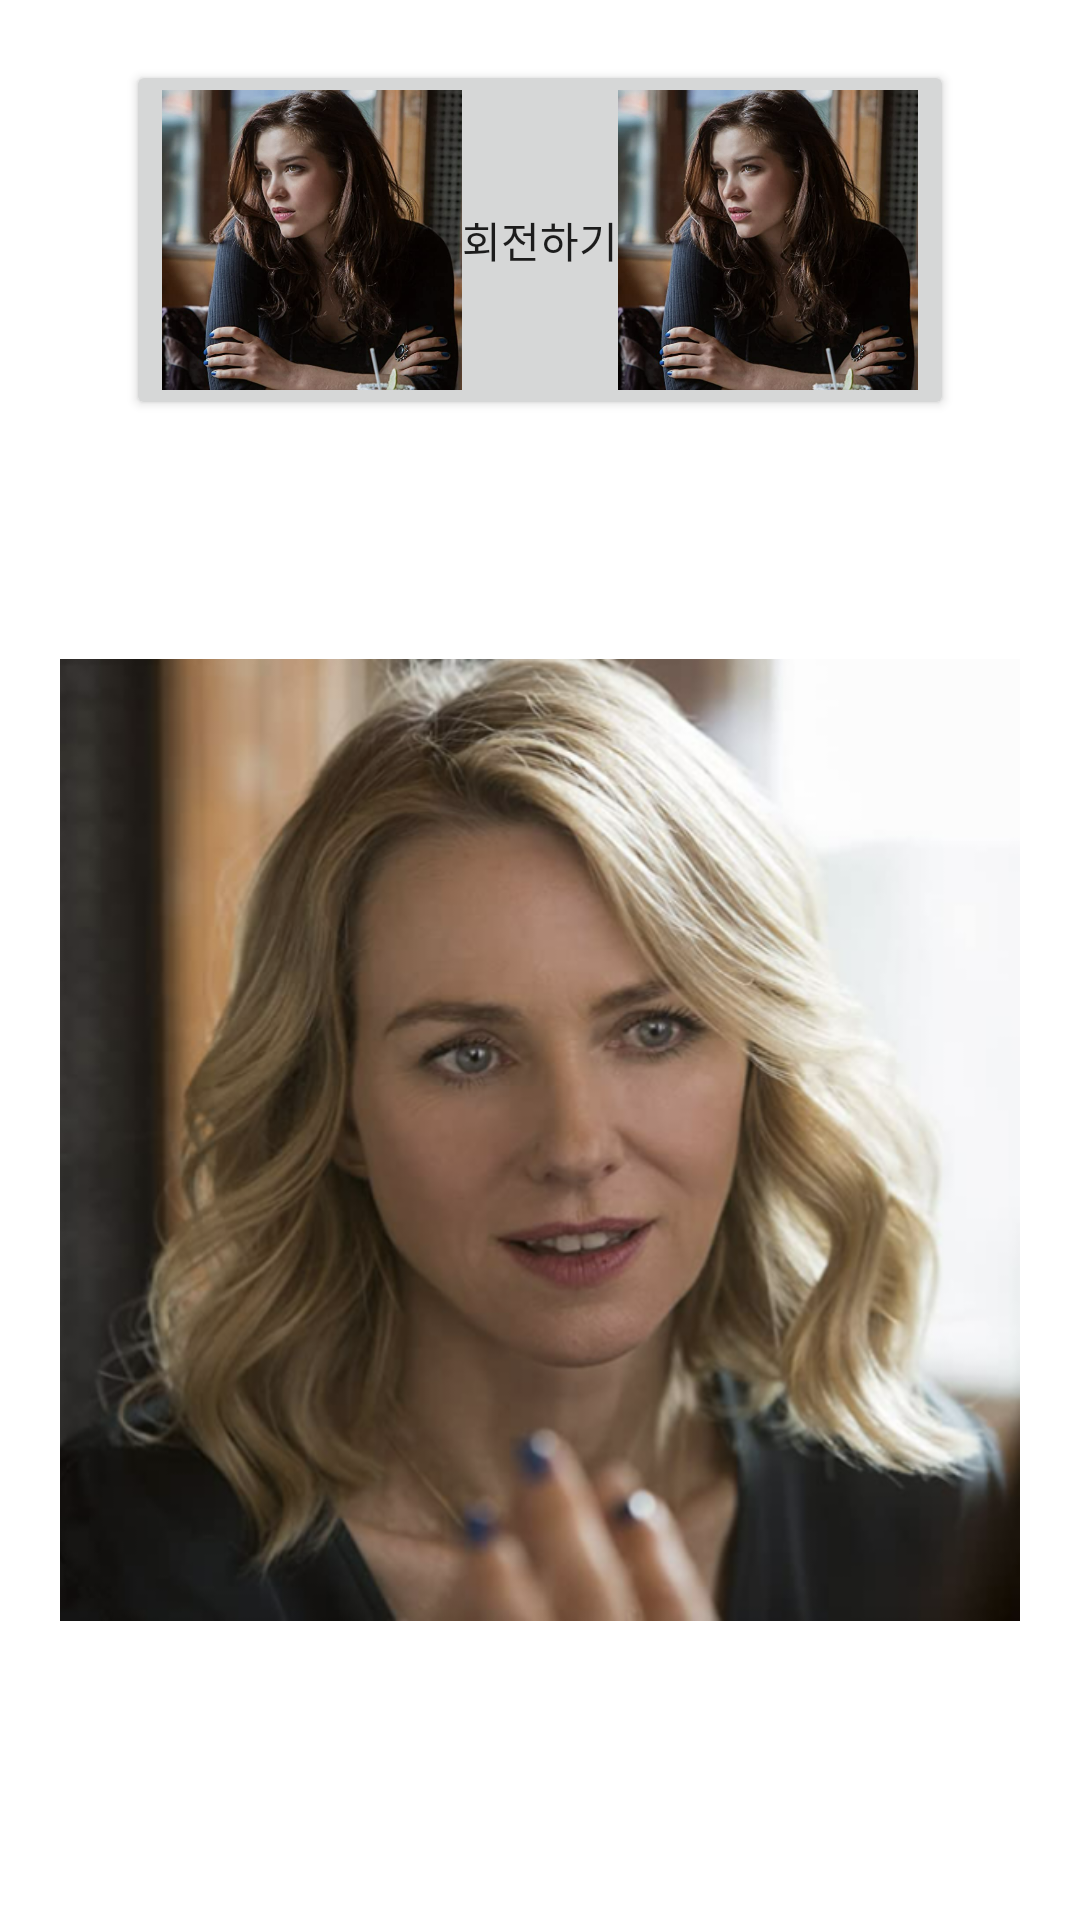

The Android layout XML behind this screen, and the referenced resources:
<!-- AndroidManifest.xml: application theme Theme.Capter4_ex9 -->
<!-- res/layout/activity_main.xml -->
<?xml version="1.0" encoding="utf-8"?>
<LinearLayout xmlns:android="http://schemas.android.com/apk/res/android"
    xmlns:app="http://schemas.android.com/apk/res-auto"
    xmlns:tools="http://schemas.android.com/tools"
    android:layout_width="match_parent"
    android:layout_height="match_parent"
    android:orientation="vertical"
    android:gravity="center_horizontal"
    android:padding="20dp"
    tools:context=".MainActivity">

    <Button
        android:id="@+id/btn_rotate"
        android:drawableLeft="@drawable/imagesize"
        android:drawableRight="@drawable/imagesize"
        android:layout_width="wrap_content"
        android:layout_height="wrap_content"
        android:text="@string/btn_rotate"/>
    <ImageView
        android:id="@+id/imgv"
        android:layout_width="match_parent"
        android:layout_height="wrap_content"
        android:src="@drawable/gipsy"/>
</LinearLayout>
<!-- resources referenced by this layout -->
<resources>
  <!-- drawable gipsy: png bitmap (drawable, 372730 bytes) -->
  <!-- drawable imagesize (drawable) -->
  <?xml version="1.0" encoding="utf-8"?>
  <layer-list xmlns:android="http://schemas.android.com/apk/res/android">
      <item
          android:drawable="@drawable/sidney"
          android:width="100dp"
          android:height="100dp"/>
  </layer-list>
  <string name="btn_rotate">회전하기</string>
  <style name="Theme.Capter4_ex9" parent="Theme.MaterialComponents.DayNight.DarkActionBar">
          
          <item name="colorPrimary">@color/purple_500</item>
          <item name="colorPrimaryVariant">@color/purple_700</item>
          <item name="colorOnPrimary">@color/white</item>
          
          <item name="colorSecondary">@color/teal_200</item>
          <item name="colorSecondaryVariant">@color/teal_700</item>
          <item name="colorOnSecondary">@color/black</item>
          
          <item name="android:statusBarColor" tools:targetApi="l">?attr/colorPrimaryVariant</item>
          
      </style>
  <!-- drawable sidney: png bitmap (drawable, 433637 bytes) -->
  <!-- not gathered from this repository: default colours our renderer supplied (Android Studio template values) -->
  <color name="purple_500">#FF6200EE</color>
  <color name="purple_700">#FF3700B3</color>
  <color name="teal_200">#FF03DAC5</color>
  <color name="teal_700">#FF018786</color>
  <color name="black">#FF000000</color>
  <color name="white">#FFFFFFFF</color>
</resources>
